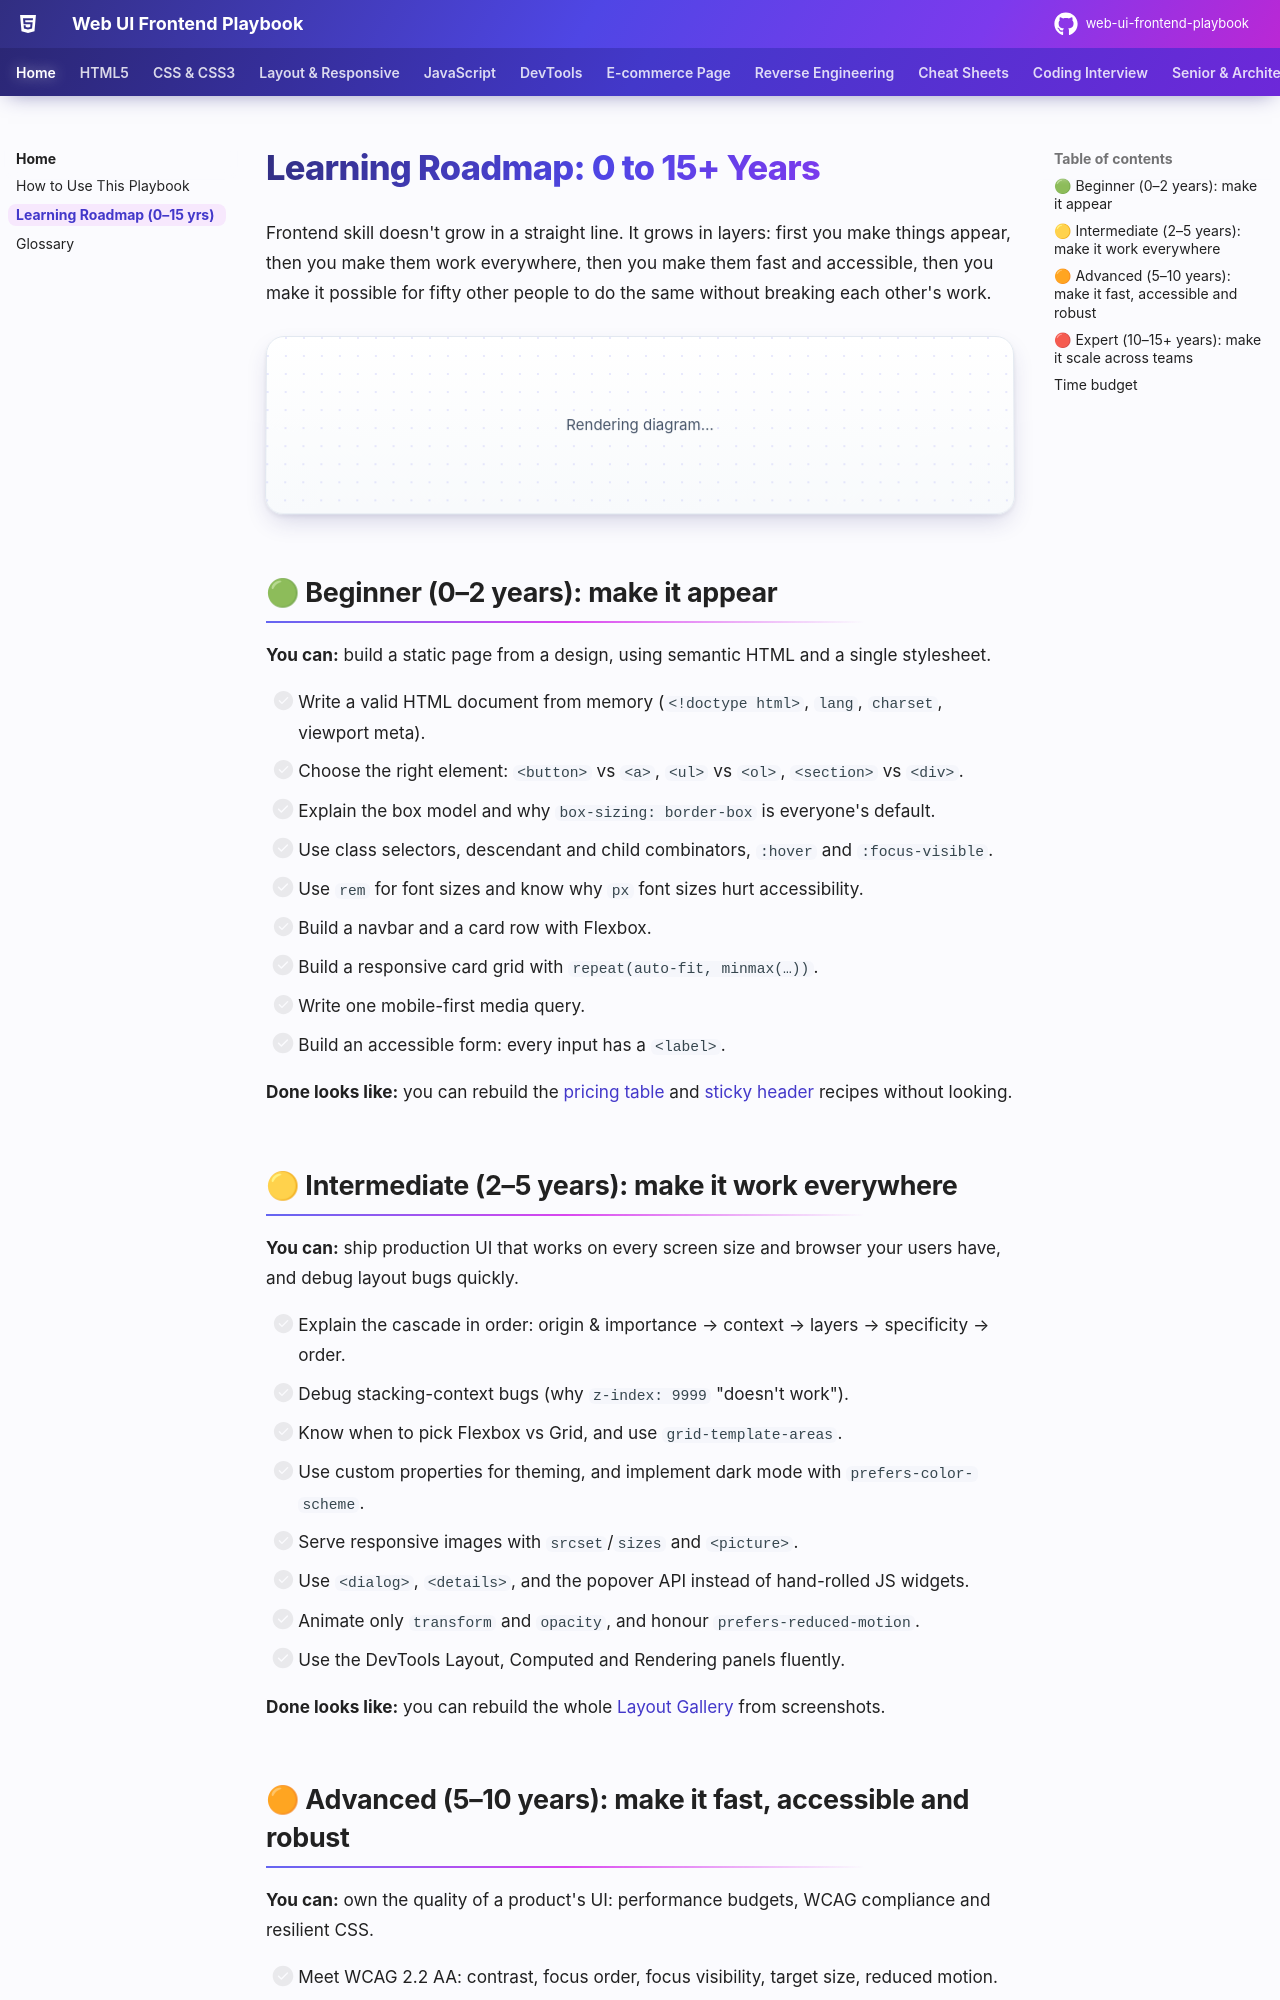

repository: khiruashish/web-ui-frontend-playbook · page: career/roadmap/index.html · generator: mkdocs

# Learning Roadmap: 0 to 15+ Years

Frontend skill doesn't grow in a straight line. It grows in layers: first you make things appear, then you make them work everywhere, then you make them fast and accessible, then you make it possible for fifty other people to do the same without breaking each other's work.

```mermaid
flowchart LR
    A["🟢 Beginner<br/>0–2 yrs<br/>Make it appear"] --> B["🟡 Intermediate<br/>2–5 yrs<br/>Make it work everywhere"]
    B --> C["🟠 Advanced<br/>5–10 yrs<br/>Make it fast, accessible, robust"]
    C --> D["🔴 Expert<br/>10–15+ yrs<br/>Make it scale across teams"]
```

## 🟢 Beginner (0–2 years): make it appear

**You can:** build a static page from a design, using semantic HTML and a single stylesheet.

- [ ] Write a valid HTML document from memory (`<!doctype html>`, `lang`, `charset`, viewport meta).
- [ ] Choose the right element: `<button>` vs `<a>`, `<ul>` vs `<ol>`, `<section>` vs `<div>`.
- [ ] Explain the box model and why `box-sizing: border-box` is everyone's default.
- [ ] Use class selectors, descendant and child combinators, `:hover` and `:focus-visible`.
- [ ] Use `rem` for font sizes and know why `px` font sizes hurt accessibility.
- [ ] Build a navbar and a card row with Flexbox.
- [ ] Build a responsive card grid with `repeat(auto-fit, minmax(…))`.
- [ ] Write one mobile-first media query.
- [ ] Build an accessible form: every input has a `<label>`.

**Done looks like:** you can rebuild the [pricing table](../reverse-engineering/recipes.md#pricing-card) and [sticky header](../reverse-engineering/recipes.md#sticky-header) recipes without looking.

## 🟡 Intermediate (2–5 years): make it work everywhere

**You can:** ship production UI that works on every screen size and browser your users have, and debug layout bugs quickly.

- [ ] Explain the cascade in order: origin & importance → context → layers → specificity → order.
- [ ] Debug stacking-context bugs (why `z-index: 9999` "doesn't work").
- [ ] Know when to pick Flexbox vs Grid, and use `grid-template-areas`.
- [ ] Use custom properties for theming, and implement dark mode with `prefers-color-scheme`.
- [ ] Serve responsive images with `srcset`/`sizes` and `<picture>`.
- [ ] Use `<dialog>`, `<details>`, and the popover API instead of hand-rolled JS widgets.
- [ ] Animate only `transform` and `opacity`, and honour `prefers-reduced-motion`.
- [ ] Use the DevTools Layout, Computed and Rendering panels fluently.

**Done looks like:** you can rebuild the whole [Layout Gallery](../reverse-engineering/gallery.md) from screenshots.
